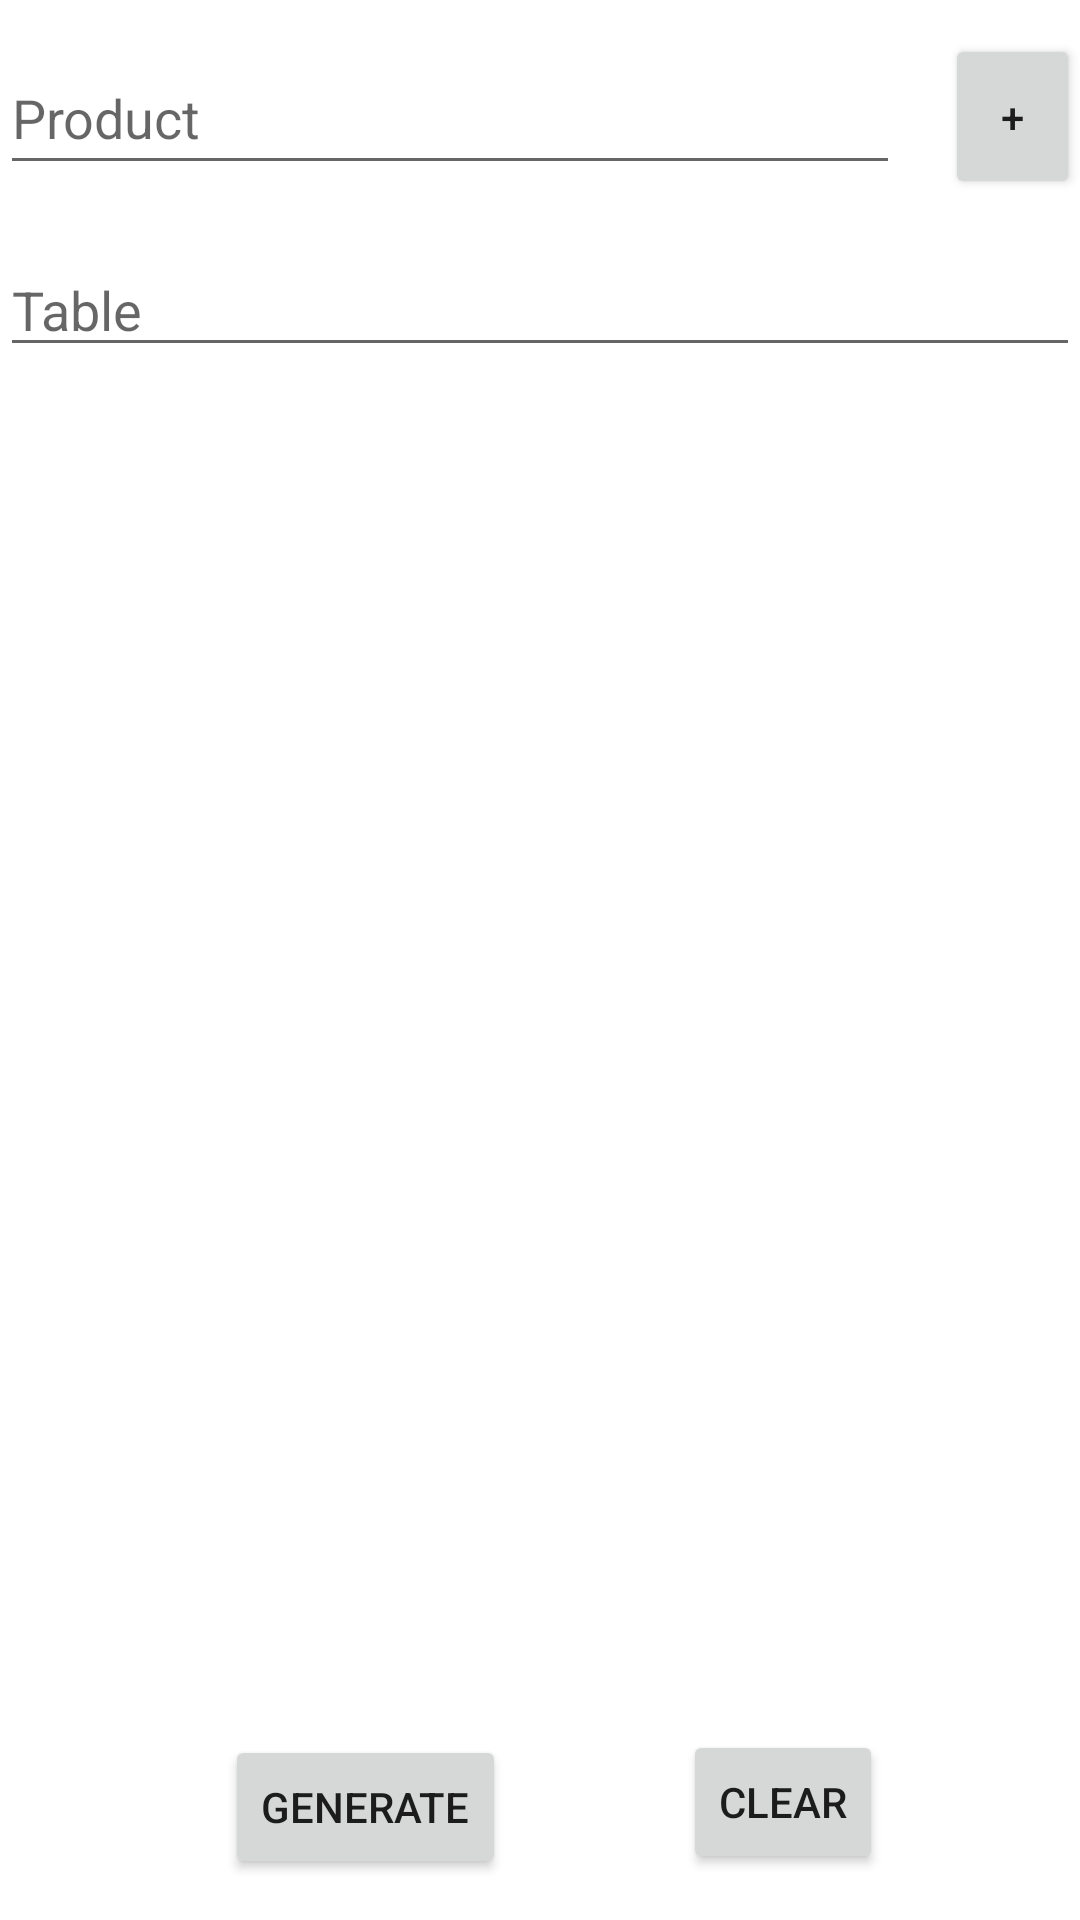

Reconstruct the res/layout file that produces this screen, plus the resources it refers to.
<!-- AndroidManifest.xml: application theme Theme.ReceiptGenerator -->
<!-- res/layout/activity_main.xml -->
<?xml version="1.0" encoding="utf-8"?>
<androidx.constraintlayout.widget.ConstraintLayout xmlns:android="http://schemas.android.com/apk/res/android"
    xmlns:app="http://schemas.android.com/apk/res-auto"
    xmlns:tools="http://schemas.android.com/tools"
    android:layout_width="match_parent"
    android:layout_height="match_parent"
    tools:context=".MainActivity">

    <AutoCompleteTextView
        android:id="@+id/autocomplete"
        android:layout_width="match_parent"
        android:layout_height="48dp"
        android:layout_marginEnd="60dp"
        android:completionThreshold="0"
        android:hint="Product"
        app:layout_constraintBottom_toBottomOf="parent"
        app:layout_constraintEnd_toEndOf="parent"
        app:layout_constraintHorizontal_bias="0.0"
        app:layout_constraintStart_toStartOf="parent"
        app:layout_constraintTop_toTopOf="parent"
        app:layout_constraintVertical_bias="0.023" />

    <androidx.recyclerview.widget.RecyclerView
        android:id="@+id/recyclerView"
        android:layout_width="0dp"
        android:layout_height="0dp"
        android:layout_marginTop="80dp"
        android:paddingBottom="80dp"
        app:layout_constraintBottom_toBottomOf="parent"
        app:layout_constraintEnd_toEndOf="parent"
        app:layout_constraintHorizontal_bias="0.0"
        app:layout_constraintStart_toStartOf="parent"
        app:layout_constraintTop_toBottomOf="@+id/autocomplete"
        app:layout_constraintVertical_bias="1.0"
        tools:itemCount="18"
        tools:listitem="@layout/recycler_list" />

    <Button
        android:id="@+id/add"
        android:layout_width="45dp"
        android:layout_height="55dp"
        android:text="+"
        app:cornerRadius="100dp"
        app:layout_constraintBottom_toTopOf="@+id/recyclerView"
        app:layout_constraintEnd_toEndOf="parent"
        app:layout_constraintHorizontal_bias="1.0"
        app:layout_constraintStart_toEndOf="@+id/autocomplete"
        app:layout_constraintTop_toTopOf="parent"
        app:layout_constraintVertical_bias="0.13" />

    <Button
        android:id="@+id/generate"
        android:layout_width="wrap_content"
        android:layout_height="wrap_content"
        android:minWidth="0dp"
        android:text="Generate"
        app:layout_constraintBottom_toBottomOf="parent"
        app:layout_constraintEnd_toEndOf="parent"
        app:layout_constraintHorizontal_bias="0.281"
        app:layout_constraintStart_toStartOf="parent"
        app:layout_constraintTop_toTopOf="parent"
        app:layout_constraintVertical_bias="0.977" />

    <Button
        android:id="@+id/clear"
        android:layout_width="wrap_content"
        android:layout_height="wrap_content"
        android:minWidth="0dp"
        android:text="Clear"
        app:layout_constraintBottom_toBottomOf="parent"
        app:layout_constraintEnd_toEndOf="parent"
        app:layout_constraintHorizontal_bias="0.776"
        app:layout_constraintStart_toStartOf="parent"
        app:layout_constraintTop_toTopOf="parent"
        app:layout_constraintVertical_bias="0.974" />

    <com.google.android.material.textfield.TextInputLayout
        android:id="@+id/textInputLayout2"
        android:layout_width="409dp"
        android:layout_height="wrap_content"
        tools:layout_editor_absoluteX="1dp"
        tools:layout_editor_absoluteY="119dp">

    </com.google.android.material.textfield.TextInputLayout>

    <com.google.android.material.textfield.TextInputEditText
        android:id="@+id/tableNumber"
        android:layout_width="match_parent"
        android:layout_height="wrap_content"
        android:hint="Table"
        app:layout_constraintBottom_toTopOf="@+id/recyclerView"
        app:layout_constraintEnd_toEndOf="parent"
        app:layout_constraintStart_toStartOf="parent"
        app:layout_constraintTop_toBottomOf="@+id/autocomplete" />

    <ImageView
        android:id="@+id/imageView"
        android:layout_width="0dp"
        android:layout_height="0dp"
        app:layout_constraintBottom_toBottomOf="parent"
        app:layout_constraintEnd_toEndOf="parent"
        app:layout_constraintStart_toStartOf="parent"
        app:layout_constraintTop_toTopOf="parent" />

</androidx.constraintlayout.widget.ConstraintLayout>
<!-- res/layout/recycler_list.xml (included above) -->
<?xml version="1.0" encoding="utf-8"?>
<RelativeLayout xmlns:android="http://schemas.android.com/apk/res/android"
    xmlns:app="http://schemas.android.com/apk/res-auto"
    android:layout_width="match_parent"
    android:layout_height="50dp">

    <TextView
        android:id="@+id/itemName"
        android:layout_width="wrap_content"
        android:layout_height="match_parent"
        android:layout_alignParentLeft="true"
        android:layout_centerInParent="false"
        android:layout_centerHorizontal="false"
        android:layout_centerVertical="true"
        android:layout_marginEnd="0dp"
        android:layout_toStartOf="@+id/decrement"
        android:gravity="center_vertical"
        android:minWidth="200dp"
        android:text="TextView" />

    <Button
        android:id="@+id/increment"
        android:layout_width="40dp"
        android:layout_height="wrap_content"
        android:layout_alignParentRight="true"
        android:layout_alignParentBottom="false"
        android:layout_centerInParent="false"
        android:layout_centerHorizontal="false"
        android:layout_centerVertical="true"
        android:layout_marginRight="10dp"
        android:text="+"
        app:cornerRadius="40dp" />

    <TextView
        android:id="@+id/count"
        android:layout_width="70dp"
        android:layout_height="match_parent"
        android:layout_alignParentRight="true"
        android:layout_centerInParent="false"
        android:layout_centerHorizontal="false"
        android:layout_centerVertical="true"
        android:layout_marginRight="60dp"
        android:layout_toStartOf="@+id/decrement"
        android:gravity="center"
        android:padding="10dp"
        android:text="3" />

    <Button
        android:id="@+id/decrement"
        android:layout_width="40dp"
        android:layout_height="wrap_content"
        android:layout_alignParentLeft="false"
        android:layout_alignParentRight="true"
        android:layout_centerInParent="false"
        android:layout_centerHorizontal="false"
        android:layout_centerVertical="true"
        android:layout_marginRight="140dp"
        android:text="-"
        app:cornerRadius="40dp" />
</RelativeLayout>



<!-- resources referenced by this layout -->
<resources>
  <style name="Theme.ReceiptGenerator" parent="Theme.MaterialComponents.DayNight.DarkActionBar">
          
          <item name="colorPrimary">@color/purple_500</item>
          <item name="colorPrimaryVariant">@color/purple_700</item>
          <item name="colorOnPrimary">@color/white</item>
          
          <item name="colorSecondary">@color/teal_200</item>
          <item name="colorSecondaryVariant">@color/teal_700</item>
          <item name="colorOnSecondary">@color/black</item>
          
          <item name="android:statusBarColor" tools:targetApi="l">?attr/colorPrimaryVariant</item>
          
      </style>
  <!-- not gathered from this repository: default colours our renderer supplied (Android Studio template values) -->
  <color name="purple_500">#FF6200EE</color>
  <color name="purple_700">#FF3700B3</color>
  <color name="teal_200">#FF03DAC5</color>
  <color name="teal_700">#FF018786</color>
  <color name="black">#FF000000</color>
  <color name="white">#FFFFFFFF</color>
</resources>
